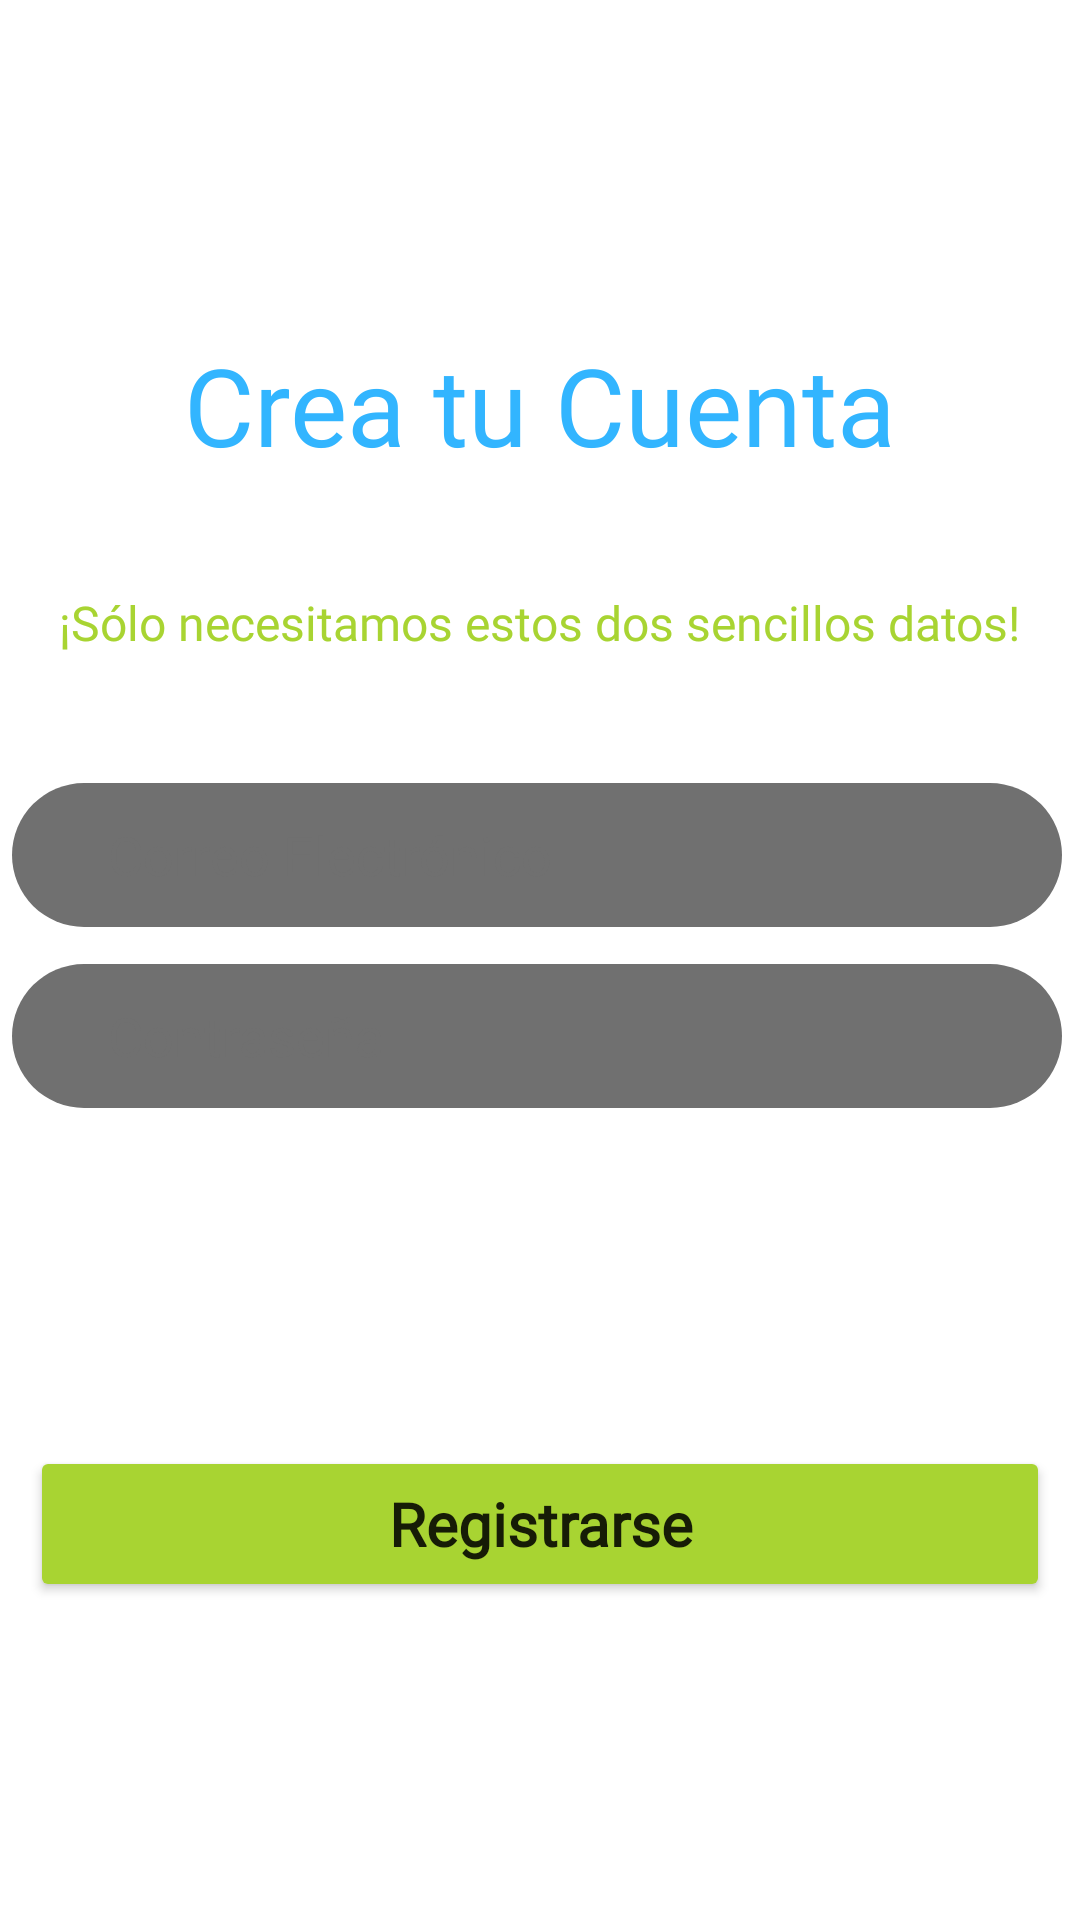

Android layout source for this screen:
<!-- AndroidManifest.xml: application theme Theme.rtc -->
<!-- res/layout/activity_registrarse.xml -->
<?xml version="1.0" encoding="utf-8"?>
<androidx.constraintlayout.widget.ConstraintLayout xmlns:android="http://schemas.android.com/apk/res/android"
    xmlns:app="http://schemas.android.com/apk/res-auto"
    xmlns:tools="http://schemas.android.com/tools"
    android:layout_width="match_parent"
    android:layout_height="match_parent"
    android:backgroundTint="@color/blanco"
    tools:context=".RegistrarseActivity">

    <Button
        android:id="@+id/bt_registrarse"
        android:layout_width="340dp"
        android:layout_height="52dp"
        android:backgroundTint="@color/verde_claro"
        android:drawableLeft="@drawable/ic_registrarme"
        android:fontFamily="@font/centuryregular"
        android:text="@string/registrarse"
        android:textAllCaps="false"
        android:textSize="20sp"
        android:textStyle="bold"
        app:cornerRadius="32dp"
        app:layout_constraintBottom_toBottomOf="parent"
        app:layout_constraintEnd_toEndOf="parent"
        app:layout_constraintHorizontal_bias="0.492"
        app:layout_constraintStart_toStartOf="parent"
        app:layout_constraintTop_toTopOf="parent"
        app:layout_constraintVertical_bias="0.82" />

    <EditText
        android:id="@+id/etContrasenia"
        android:layout_width="350dp"
        android:layout_height="48dp"
        android:background="@drawable/estilocampo"
        android:backgroundTint="@color/gris_oscuro"
        android:ems="10"
        android:fontFamily="@font/centuryregular"
        android:hint="Contraseña"
        android:inputType="textPassword"
        android:textColor="@color/black"
        android:textColorHint="@color/gris_oscuro"
        app:layout_constraintBottom_toBottomOf="parent"
        app:layout_constraintEnd_toEndOf="parent"
        app:layout_constraintHorizontal_bias="0.409"
        app:layout_constraintStart_toStartOf="parent"
        app:layout_constraintTop_toTopOf="parent"
        app:layout_constraintVertical_bias="0.543" />

    <EditText
        android:id="@+id/etCorreo"
        android:layout_width="350dp"
        android:layout_height="48dp"
        android:background="@drawable/estilocampo"
        android:backgroundTint="@color/gris_oscuro"
        android:ems="10"
        android:fontFamily="@font/centuryregular"
        android:hint="Correo Electrónico"
        android:inputType="textEmailAddress"
        android:textAlignment="viewStart"
        android:textColorHint="@color/gris_oscuro"
        app:layout_constraintBottom_toBottomOf="parent"
        app:layout_constraintEnd_toEndOf="parent"
        app:layout_constraintHorizontal_bias="0.409"
        app:layout_constraintStart_toStartOf="parent"
        app:layout_constraintTop_toTopOf="parent"
        app:layout_constraintVertical_bias="0.441" />

    <Button
        android:id="@+id/bt_atras"
        android:layout_width="48dp"
        android:layout_height="51dp"
        android:background="@drawable/ic_atras"
        app:layout_constraintBottom_toBottomOf="parent"
        app:layout_constraintEnd_toEndOf="parent"
        app:layout_constraintHorizontal_bias="0.045"
        app:layout_constraintStart_toStartOf="parent"
        app:layout_constraintTop_toTopOf="parent"
        app:layout_constraintVertical_bias="0.073" />

    <TextView
        android:id="@+id/textView6"
        android:layout_width="wrap_content"
        android:layout_height="wrap_content"
        android:fontFamily="@font/centurybold"
        android:text="@string/crearCuenta"
        android:textColor="@color/celeste"
        android:textSize="36sp"
        app:layout_constraintBottom_toBottomOf="parent"
        app:layout_constraintEnd_toEndOf="parent"
        app:layout_constraintStart_toStartOf="parent"
        app:layout_constraintTop_toTopOf="parent"
        app:layout_constraintVertical_bias="0.187" />

    <TextView
        android:id="@+id/textView9"
        android:layout_width="wrap_content"
        android:layout_height="wrap_content"
        android:fontFamily="@font/centuryregular"
        android:text="¡Sólo necesitamos estos dos sencillos datos!"
        android:textAlignment="center"
        android:textColor="@color/verde_claro"
        android:textSize="16sp"
        app:layout_constraintBottom_toBottomOf="parent"
        app:layout_constraintEnd_toEndOf="parent"
        app:layout_constraintHorizontal_bias="0.493"
        app:layout_constraintStart_toStartOf="parent"
        app:layout_constraintTop_toTopOf="parent"
        app:layout_constraintVertical_bias="0.318" />

</androidx.constraintlayout.widget.ConstraintLayout>
<!-- resources referenced by this layout -->
<resources>
  <color name="black">#FF000000</color>
  <color name="blanco">#FFFFFFFF</color>
  <color name="celeste">#32B5FF</color>
  <color name="gris_oscuro">#707070</color>
  <color name="verde_claro">#A8D432</color>
  <!-- drawable estilocampo (drawable) -->
  <?xml version="1.0" encoding="utf-8"?>
  <shape android:shape="rectangle" xmlns:android="http://schemas.android.com/apk/res/android">
  
      <solid android:color="@color/gris_plata"/>
      <corners android:radius="32dp"/>
      <padding android:left="32sp"/>
  
  
  </shape>
  <string name="crearCuenta">Crea tu Cuenta</string>
  <string name="registrarse">Registrarse</string>
  <style name="Theme.rtc" parent="Theme.MaterialComponents.Light.NoActionBar">
          
          <item name="colorPrimary">@color/celeste</item>
          <item name="colorPrimaryVariant">@color/black</item>
          <item name="colorOnPrimary">@color/white</item>
          
          <item name="colorSecondary">@color/celeste</item>
          <item name="colorSecondaryVariant">@color/teal_700</item>
          <item name="colorOnSecondary">@color/black</item>
          
          <item name="android:statusBarColor" tools:targetApi="l">?attr/colorPrimaryVariant</item>
          
      </style>
  <color name="gris_plata">#F0F0F0</color>
  <color name="white">#FFFFFFFF</color>
  <color name="teal_700">#FF018786</color>
</resources>
